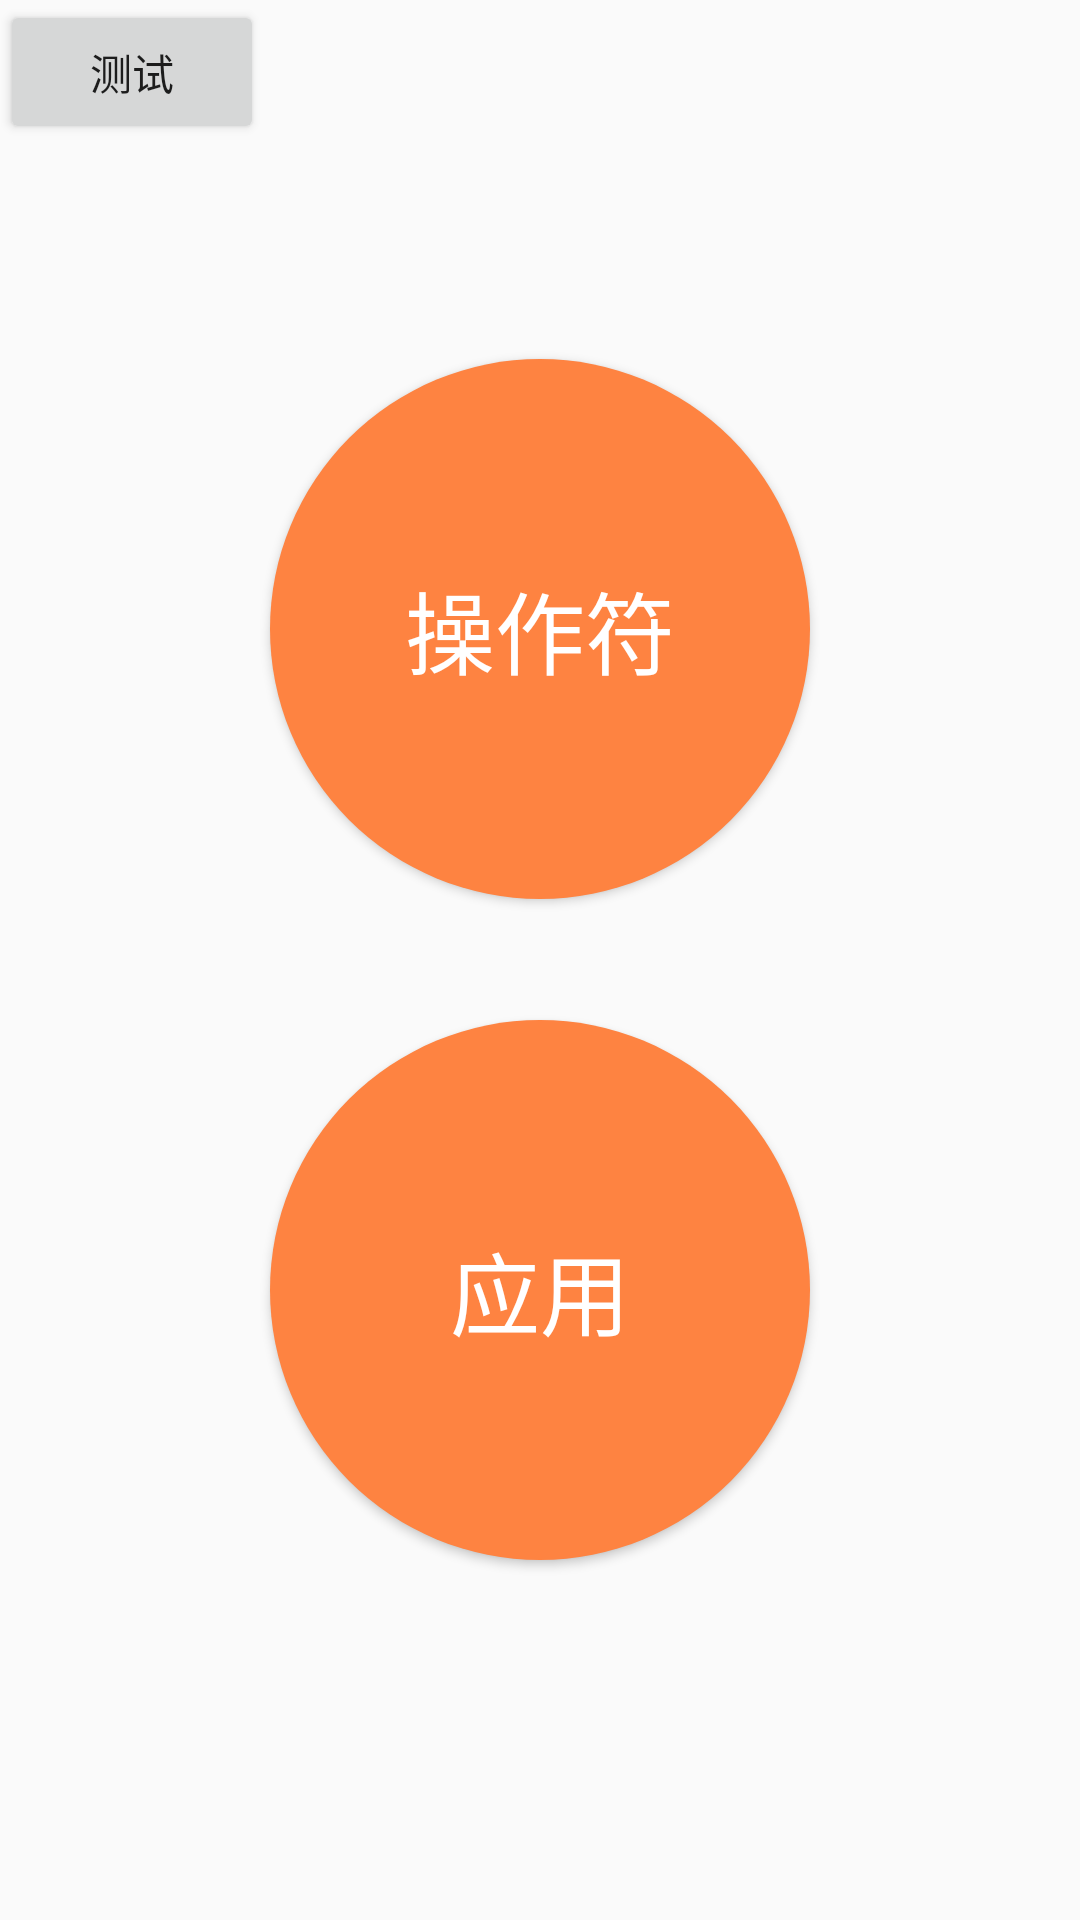

This screen was rendered from an Android layout file. Write that file and the resources it references.
<!-- AndroidManifest.xml: application theme AppTheme -->
<!-- res/layout/activity_main.xml -->
<?xml version="1.0" encoding="utf-8"?>
<RelativeLayout xmlns:android="http://schemas.android.com/apk/res/android"
    xmlns:app="http://schemas.android.com/apk/res-auto"
    xmlns:tools="http://schemas.android.com/tools"
    android:layout_width="match_parent"
    android:layout_height="match_parent"
    tools:context=".ui.MainActivity">

    <View
        android:id="@+id/line"
        android:layout_width="match_parent"
        android:layout_height="1px"
        android:layout_centerVertical="true"
        />
    <Button
        android:id="@+id/btn_operator"
        android:layout_width="180dp"
        android:layout_height="180dp"
        android:layout_above="@+id/line"
        android:background="@drawable/btn_bg"
        android:layout_centerHorizontal="true"
        android:layout_marginBottom="20dp"
        android:text="操作符"
        android:textColor="#ffffff"
        android:textSize="30sp"
        />
    <Button
        android:id="@+id/btn_example"
        android:layout_width="180dp"
        android:layout_height="180dp"
        android:layout_below="@+id/line"
        android:background="@drawable/btn_bg"
        android:layout_centerHorizontal="true"
        android:layout_marginTop="20dp"
        android:text="应用"
        android:textColor="#ffffff"
        android:textSize="30sp"
        />
    <Button
        android:id="@+id/btn_test"
        android:layout_width="wrap_content"
        android:layout_height="wrap_content"
        android:text="测试"
        />
</RelativeLayout>
<!-- resources referenced by this layout -->
<resources>
  <!-- drawable btn_bg (drawable) -->
  <?xml version="1.0" encoding="utf-8"?>
  <shape xmlns:android="http://schemas.android.com/apk/res/android"
      android:shape="rectangle"
      >
      <solid android:color="#FE8341"/>
      <corners android:radius="90dp"/>
  </shape>
  <style name="AppTheme" parent="Theme.AppCompat.Light.NoActionBar">
          
          <item name="colorPrimary">@android:color/transparent</item>
          <item name="colorPrimaryDark">@android:color/white</item>
          <item name="colorAccent">@android:color/white</item>
      </style>
</resources>
